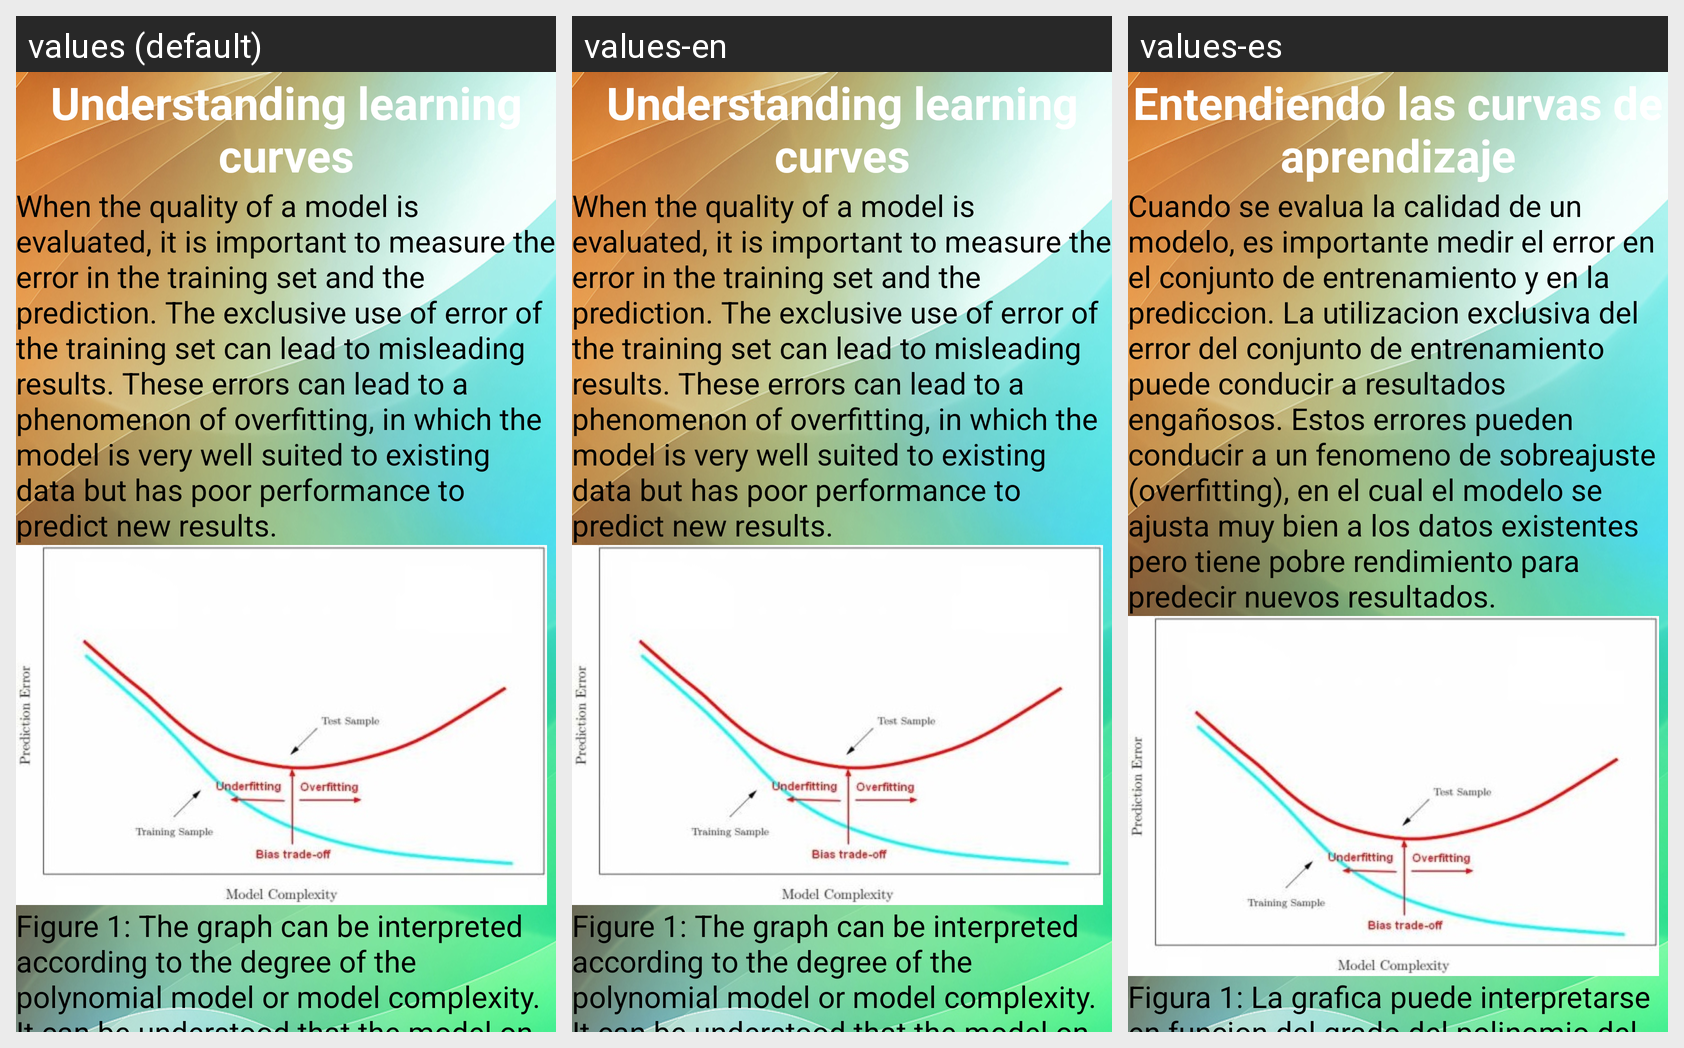

The Android screen above is rendered under several locales of the same app. Produce the string resources it draws, with the default and per-locale values.
Android screen res/layout/activity_modelfit.xml rendered under 3 locales, left to right: values (default), values-en, values-es. Device: Nexus 5 (rendered at 1080×1920; each locale shown at half size, 540×960, under a caption strip naming it); theme AppTheme.
Strings drawn on this screen, with the default value and each locale's value (text and hints the layout hard-codes, and strings that could not be matched under every locale, appear in the picture but are not listed):

modelfit_title
  values: Understanding learning curves
  values-en: Understanding learning curves
  values-es: Entendiendo las curvas de aprendizaje

modelfit_explain_part1
  values: When the quality of a model is evaluated, it is important to measure the error in the training set and the prediction. The exclusive use of error of the training set can lead to misleading results. These errors can lead to a phenomenon of overfitting, in which the model is very well suited to existing data but has poor performance to predict new results.
  values-en: When the quality of a model is evaluated, it is important to measure the error in the training set and the prediction. The exclusive use of error of the training set can lead to misleading results. These errors can lead to a phenomenon of overfitting, in which the model is very well suited to existing data but has poor performance to predict new results.
  values-es: Cuando se evalua la calidad de un modelo, es importante medir el error en el conjunto de entrenamiento y en la prediccion. La utilizacion exclusiva del error del conjunto de entrenamiento puede conducir a resultados engañosos. Estos errores pueden conducir a un fenomeno de sobreajuste (overfitting), en el cual el modelo se ajusta muy bien a los datos existentes pero tiene pobre rendimiento para …[clipped]

modelfit_epigraph
  values: Figure 1: The graph can be interpreted according to the degree of the polynomial model or model complexity. It can be understood that the model on the left is set to a linear order polynomial, which represents a case of poor quality adjustment (sub-optimal), the data are not well represented by a straight line. In cases of Overfitting, the data fit better if the hypothesis correspond to a higher …[clipped]
  values-en: Figure 1: The graph can be interpreted according to the degree of the polynomial model or model complexity. It can be understood that the model on the left is set to a linear order polynomial, which represents a case of poor quality adjustment (sub-optimal), the data are not well represented by a straight line. In cases of Overfitting, the data fit better if the hypothesis correspond to a higher …[clipped]
  values-es: Figura 1: La grafica puede interpretarse en funcion del grado del polinomio del modelo, o la complejidad del modelo. Se puede entender que el modelo de la izquierda se ajusta a un polinomio de orden lineal, el cual representa un caso de ajuste de baja calidad (sub-optimo), los datos no son bien representados por una recta. En casos de Overfitting, los datos se ajustan mejor si la hipotesis …[clipped]
